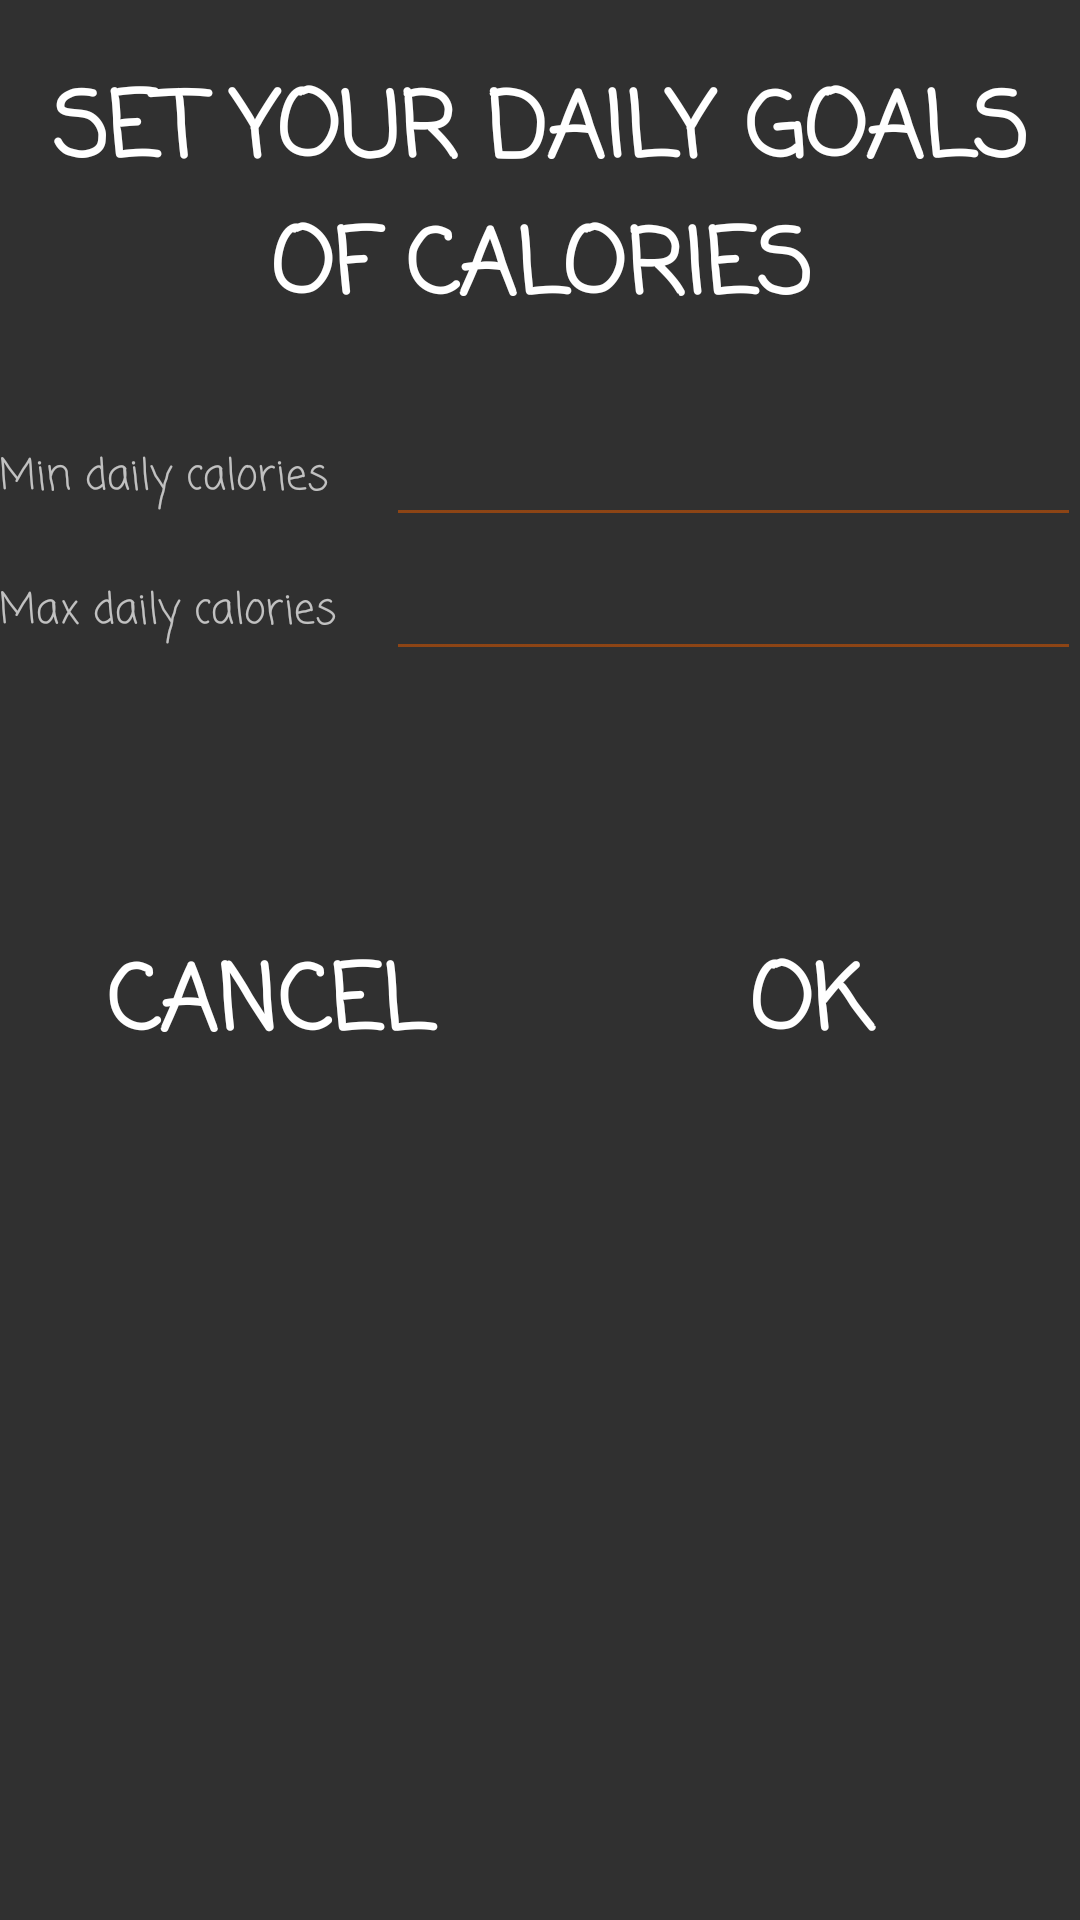

Here is an Android app screen rendered from its layout file. Give the layout XML and the strings, colors and styles it references.
<!-- AndroidManifest.xml: application theme AppTheme -->
<!-- res/layout/activity_settings.xml -->
<?xml version="1.0" encoding="utf-8"?>
<LinearLayout xmlns:android="http://schemas.android.com/apk/res/android"
    xmlns:app="http://schemas.android.com/apk/res-auto"
    xmlns:tools="http://schemas.android.com/tools"
    android:layout_width="match_parent"
    android:layout_height="match_parent"
    android:gravity="center_horizontal"
    android:orientation="vertical"
    android:paddingBottom="@dimen/activity_vertical_margin"
    android:paddingLeft="@dimen/activity_horizontal_margin"
    android:paddingRight="@dimen/activity_horizontal_margin"
    android:paddingTop="@dimen/activity_vertical_margin"
    android:weightSum="1"
    tools:context="com.oc.rss.coach_nutrition_project.settings">

    <TextView
        android:id="@+id/textView8"
        android:layout_width="match_parent"
        android:layout_height="wrap_content"
        android:layout_weight="0.11"
        android:fontFamily="casual"
        android:gravity="center"
        android:text="@string/dailyGoalInfo"
        android:textAllCaps="true"
        android:textColor="@android:color/background_light"
        android:textSize="30sp"
        android:textStyle="bold" />

    <LinearLayout
        android:layout_width="match_parent"
        android:layout_height="wrap_content"
        android:orientation="horizontal">

        <TextView
            android:id="@+id/textView3"
            android:layout_width="129dp"
            android:layout_height="wrap_content"
            android:fontFamily="casual"
            android:text="@string/minDaily" />

        <EditText
            android:id="@+id/ed_min"
            android:layout_width="wrap_content"
            android:layout_height="wrap_content"
            android:layout_weight="1"
            android:ems="10"
            android:fontFamily="casual"
            android:inputType="numberSigned"
            android:textColor="@color/colorPrimaryDark" />

    </LinearLayout>

    <LinearLayout
        android:layout_width="match_parent"
        android:layout_height="wrap_content"
        android:orientation="horizontal">

        <TextView
            android:id="@+id/textView7"
            android:layout_width="129dp"
            android:layout_height="wrap_content"
            android:fontFamily="casual"
            android:text="@string/maxDaily" />

        <EditText
            android:id="@+id/ed_max"
            android:layout_width="wrap_content"
            android:layout_height="wrap_content"
            android:layout_weight="1"
            android:ems="10"
            android:fontFamily="casual"
            android:inputType="numberSigned"
            android:textColor="@color/colorPrimaryDark" />

    </LinearLayout>

    <LinearLayout
        android:layout_width="match_parent"
        android:layout_height="wrap_content"
        android:layout_weight="0.20"
        android:gravity="bottom"
        android:orientation="horizontal">

        <Button
            android:id="@+id/b_cancel"
            style="@style/Widget.AppCompat.Button.Borderless"
            android:backgroundTint="@color/colorButton"
            android:layout_width="match_parent"
            android:layout_height="wrap_content"
            android:fontFamily="casual"
            android:text="@string/cancel"
            android:textColor="@android:color/background_light"
            android:textSize="30sp"
            android:layout_weight="1"
            android:onClick="buttonCancel"
            android:textStyle="bold" />

        <Button
            android:id="@+id/b_ok"
            style="@style/Widget.AppCompat.Button.Borderless"
            android:backgroundTint="@color/colorButton"
            android:layout_width="match_parent"
            android:layout_height="wrap_content"
            android:fontFamily="casual"
            android:text="@string/ok"
            android:textColor="@android:color/background_light"
            android:textSize="30sp"
            android:onClick="buttonOk"
            android:layout_weight="1"
            android:textStyle="bold" />

    </LinearLayout>

</LinearLayout>
<!-- resources referenced by this layout -->
<resources>
  <color name="colorButton">#262c33</color>
  <color name="colorPrimaryDark">#c0392b</color>
  <string name="cancel">Cancel</string>
  <string name="dailyGoalInfo">Set your daily goals of calories</string>
  <string name="maxDaily">Max daily calories</string>
  <string name="minDaily">Min daily calories</string>
  <string name="ok">Ok</string>
  <style name="AppTheme" parent="Theme.AppCompat.NoActionBar">
          
          <item name="colorPrimary">@color/colorPrimary</item>
          <item name="colorPrimaryDark">@color/colorPrimaryDark</item>
          <item name="android:textColorPrimary">@color/textColorPrimary</item>
          <item name="android:textColorSecondary">@color/textColorSecondary</item>
          <item name="colorAccent">@color/colorAccent</item>
      </style>
  <color name="colorPrimary">#262c33</color>
  <color name="textColorPrimary">#91d35400</color>
  <color name="textColorSecondary">#91d35400</color>
  <color name="colorAccent">#e59866 </color>
</resources>
